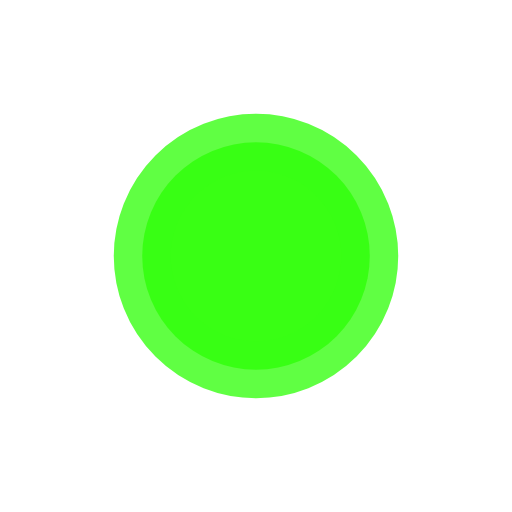
t = 0.00 s
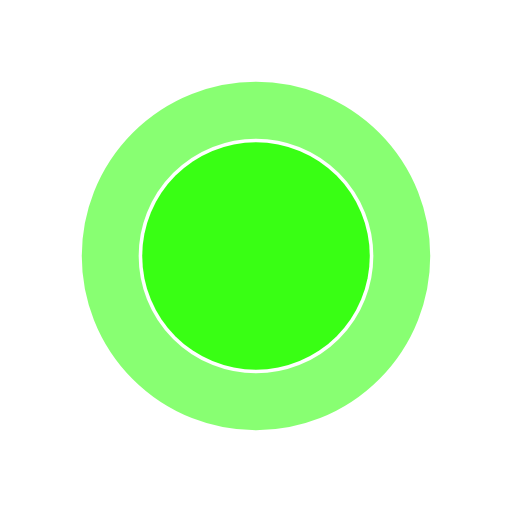
t = 0.40 s
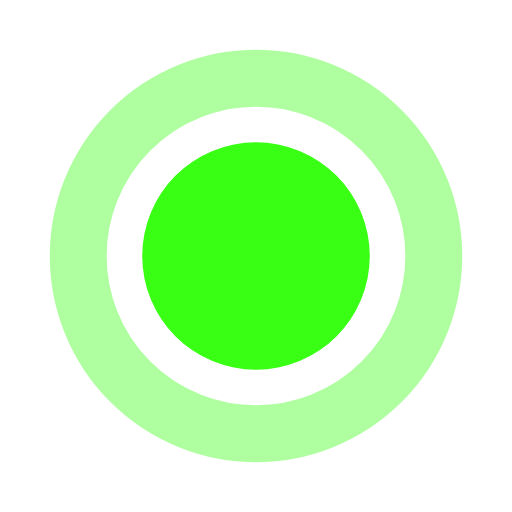
t = 0.80 s
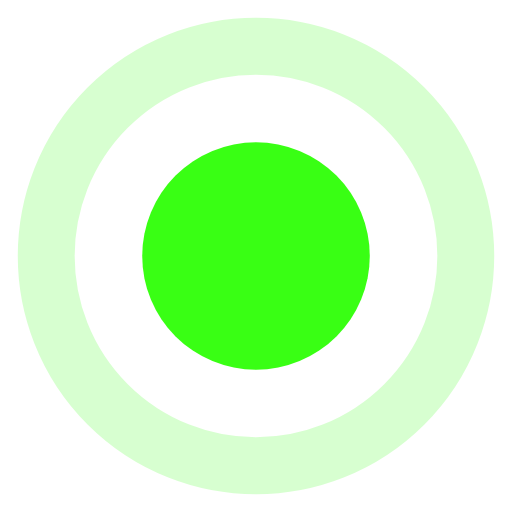
t = 1.20 s

The animated SVG that drew these frames (rendered in a browser with its animation timeline set to each time). Animation: 2 SMIL elements (animate=2); one cycle of 1.60 s, repeats indefinitely.

<svg xmlns="http://www.w3.org/2000/svg" width="18" height="18" viewBox="0 0 18 18">
  <circle cx="9" cy="9" r="4" fill="#39FF14"/>
  <circle cx="9" cy="9" r="4" fill="none" stroke="#39FF14" stroke-width="2">
    <animate attributeName="r" values="4;8.5" dur="1.6s" repeatCount="indefinite"/>
    <animate attributeName="opacity" values="0.8;0" dur="1.6s" repeatCount="indefinite"/>
  </circle>
</svg>
